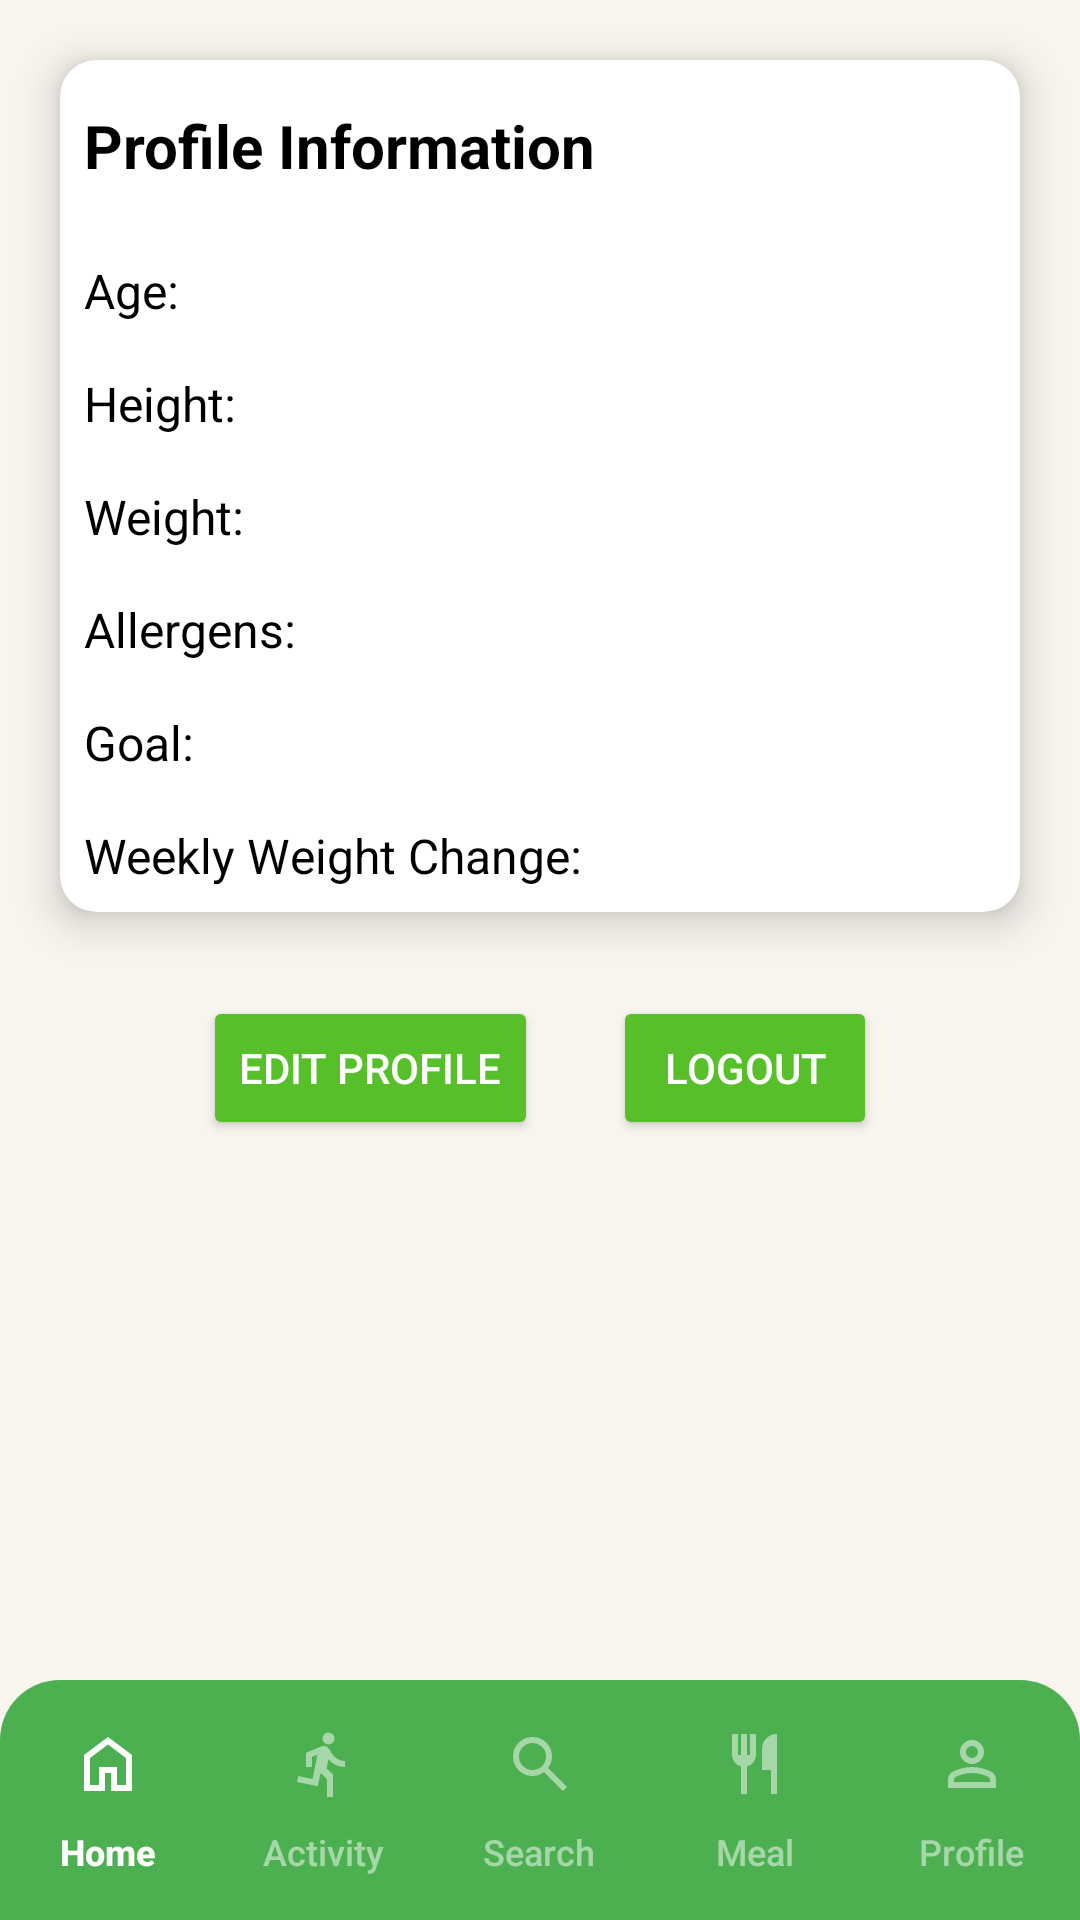

Reconstruct the res/layout file that produces this screen, plus the resources it refers to.
<!-- AndroidManifest.xml: application theme Theme.GrpNutriSup -->
<!-- res/layout/activity_profile.xml -->
<?xml version="1.0" encoding="utf-8"?>
<androidx.constraintlayout.widget.ConstraintLayout
    xmlns:android="http://schemas.android.com/apk/res/android"
    xmlns:tools="http://schemas.android.com/tools"
    xmlns:app="http://schemas.android.com/apk/res-auto"
    android:layout_width="match_parent"
    android:layout_height="match_parent"
    android:background="#F8F4EE"
    tools:context=".ProfileActivity"
    android:padding="0dp">

    
    <androidx.cardview.widget.CardView
        android:id="@+id/profileCard"
        android:layout_width="match_parent"
        android:layout_height="wrap_content"
        android:layout_margin="20dp"
        android:layout_marginTop="20dp"
        android:padding="16dp"
        app:cardCornerRadius="12dp"
        app:cardElevation="8dp"
        app:layout_constraintStart_toStartOf="parent"
        app:layout_constraintEnd_toEndOf="parent"
        app:layout_constraintTop_toTopOf="parent">

        <LinearLayout
            android:layout_width="match_parent"
            android:layout_height="wrap_content"
            android:orientation="vertical">

            <TextView
                android:id="@+id/textViewProfileHeader"
                android:layout_width="wrap_content"
                android:layout_height="wrap_content"
                android:text="Profile Information"
                android:textSize="20sp"
                android:textStyle="bold"
                android:layout_marginTop="15dp"
                android:layout_marginLeft="8dp"
                android:paddingBottom="16dp"
                android:textColor="@android:color/black" />

            
            <LinearLayout
                android:layout_width="match_parent"
                android:layout_height="wrap_content"
                android:orientation="horizontal">

                <TextView
                    android:layout_width="0dp"
                    android:layout_height="wrap_content"
                    android:layout_weight="1"
                    android:text="Age: "
                    android:textColor="@android:color/black"
                    android:textSize="16sp"
                    android:padding="8dp" />

                <TextView
                    android:id="@+id/textViewAge"
                    android:layout_width="wrap_content"
                    android:layout_height="wrap_content"
                    android:textColor="@android:color/black"
                    android:textSize="16sp"
                    android:padding="8dp" />
            </LinearLayout>

            
            <LinearLayout
                android:layout_width="match_parent"
                android:layout_height="wrap_content"
                android:orientation="horizontal">

                <TextView
                    android:layout_width="0dp"
                    android:layout_height="wrap_content"
                    android:layout_weight="1"
                    android:text="Height: "
                    android:textColor="@android:color/black"
                    android:textSize="16sp"
                    android:padding="8dp" />

                <TextView
                    android:id="@+id/textViewHeight"
                    android:layout_width="wrap_content"
                    android:layout_height="wrap_content"
                    android:textColor="@android:color/black"
                    android:textSize="16sp"
                    android:padding="8dp" />
            </LinearLayout>

            
            <LinearLayout
                android:layout_width="match_parent"
                android:layout_height="wrap_content"
                android:orientation="horizontal">

                <TextView
                    android:layout_width="0dp"
                    android:layout_height="wrap_content"
                    android:layout_weight="1"
                    android:text="Weight: "
                    android:textColor="@android:color/black"
                    android:textSize="16sp"
                    android:padding="8dp" />

                <TextView
                    android:id="@+id/textViewWeight"
                    android:layout_width="wrap_content"
                    android:layout_height="wrap_content"
                    android:textColor="@android:color/black"
                    android:textSize="16sp"
                    android:padding="8dp" />
            </LinearLayout>

            
            <LinearLayout
                android:layout_width="match_parent"
                android:layout_height="wrap_content"
                android:orientation="horizontal">

                <TextView
                    android:layout_width="0dp"
                    android:layout_height="wrap_content"
                    android:layout_weight="1"
                    android:text="Allergens: "
                    android:textColor="@android:color/black"
                    android:textSize="16sp"
                    android:padding="8dp" />

                <TextView
                    android:id="@+id/textViewAllergens"
                    android:layout_width="wrap_content"
                    android:layout_height="wrap_content"
                    android:textColor="@android:color/black"
                    android:textSize="16sp"
                    android:padding="8dp" />
            </LinearLayout>

            
            <LinearLayout
                android:layout_width="match_parent"
                android:layout_height="wrap_content"
                android:orientation="horizontal">

                <TextView
                    android:layout_width="0dp"
                    android:layout_height="wrap_content"
                    android:layout_weight="1"
                    android:text="Goal: "
                    android:textColor="@android:color/black"
                    android:textSize="16sp"
                    android:padding="8dp" />

                <TextView
                    android:id="@+id/textViewGoal"
                    android:layout_width="wrap_content"
                    android:layout_height="wrap_content"
                    android:textColor="@android:color/black"
                    android:textSize="16sp"
                    android:padding="8dp" />
            </LinearLayout>

            
            <LinearLayout
                android:layout_width="match_parent"
                android:layout_height="wrap_content"
                android:orientation="horizontal">

                <TextView
                    android:layout_width="0dp"
                    android:layout_height="wrap_content"
                    android:layout_weight="1"
                    android:text="Weekly Weight Change: "
                    android:textColor="@android:color/black"
                    android:textSize="16sp"
                    android:padding="8dp" />

                <TextView
                    android:id="@+id/textViewWeeklyWeightChange"
                    android:layout_width="wrap_content"
                    android:layout_height="wrap_content"
                    android:textColor="@android:color/black"
                    android:textSize="16sp"
                    android:padding="8dp" />
            </LinearLayout>

        </LinearLayout>

    </androidx.cardview.widget.CardView>

    
    <LinearLayout
        android:id="@+id/buttonLayout"
        android:layout_width="match_parent"
        android:layout_height="wrap_content"
        android:orientation="horizontal"
        app:layout_constraintTop_toBottomOf="@+id/profileCard"
        app:layout_constraintStart_toStartOf="parent"
        app:layout_constraintEnd_toEndOf="parent"
        android:gravity="center"
        android:layout_marginTop="28dp">

    
    <Button
        android:id="@+id/buttonChangeProfile"
        android:layout_width="wrap_content"
        android:layout_height="wrap_content"
        android:layout_marginRight="25dp"
        android:backgroundTint="#57BF2A"
        android:text="Edit Profile"
        android:textColor="@android:color/white" />

    
    <Button
        android:id="@+id/buttonLogout"
        android:layout_width="wrap_content"
        android:layout_height="wrap_content"
        android:backgroundTint="#57BF2A"
        android:text="Logout"
        android:textColor="@android:color/white" />
</LinearLayout>

    
    <com.google.android.material.bottomnavigation.BottomNavigationView
        android:id="@+id/bottom_navigation"
        style="@style/AppBottomNavigationView"
        app:layout_constraintBottom_toBottomOf="parent"
        app:layout_constraintEnd_toEndOf="parent"
        app:layout_constraintStart_toStartOf="parent"
        app:menu="@menu/bottom_navigation_menu" />

</androidx.constraintlayout.widget.ConstraintLayout>
<!-- resources referenced by this layout -->
<resources>
  <style name="AppBottomNavigationView" parent="Widget.MaterialComponents.BottomNavigationView">
          <item name="android:layout_width">match_parent</item>
          <item name="android:layout_height">wrap_content</item>
          <item name="android:layout_gravity">bottom</item>
          <item name="android:background">@drawable/bottom_nav_background</item>
          <item name="android:elevation">8dp</item>
          <item name="android:minHeight">64dp</item>
          <item name="android:paddingTop">8dp</item>
          <item name="android:paddingBottom">8dp</item>
          <item name="itemIconSize">24dp</item>
          <item name="itemTextAppearanceActive">@style/BottomNavigationTextStyle</item>
          <item name="itemTextAppearanceInactive">@style/BottomNavigationTextStyle</item>
          <item name="itemIconTint">@color/bottom_nav_color_selector</item>
          <item name="itemTextColor">@color/bottom_nav_color_selector</item>
          <item name="itemRippleColor">@android:color/transparent</item>
          <item name="labelVisibilityMode">labeled</item>
          <item name="itemHorizontalTranslationEnabled">false</item>
          <item name="android:animateLayoutChanges">false</item>
      </style>
  <style name="Theme.GrpNutriSup" parent="Base.Theme.GrpNutriSup" />
  <!-- drawable bottom_nav_background (drawable) -->
  <?xml version="1.0" encoding="utf-8"?>
  <shape xmlns:android="http://schemas.android.com/apk/res/android">
      <solid android:color="#4CAF50" />
      <corners android:topLeftRadius="20dp" android:topRightRadius="20dp" />
  </shape>
  <style name="BottomNavigationTextStyle">
          <item name="android:textSize">12sp</item>
          <item name="android:fontFamily">sans-serif-medium</item>
      </style>
  <style name="Base.Theme.GrpNutriSup" parent="Theme.Material3.DayNight.NoActionBar">
          
          
      </style>
</resources>
